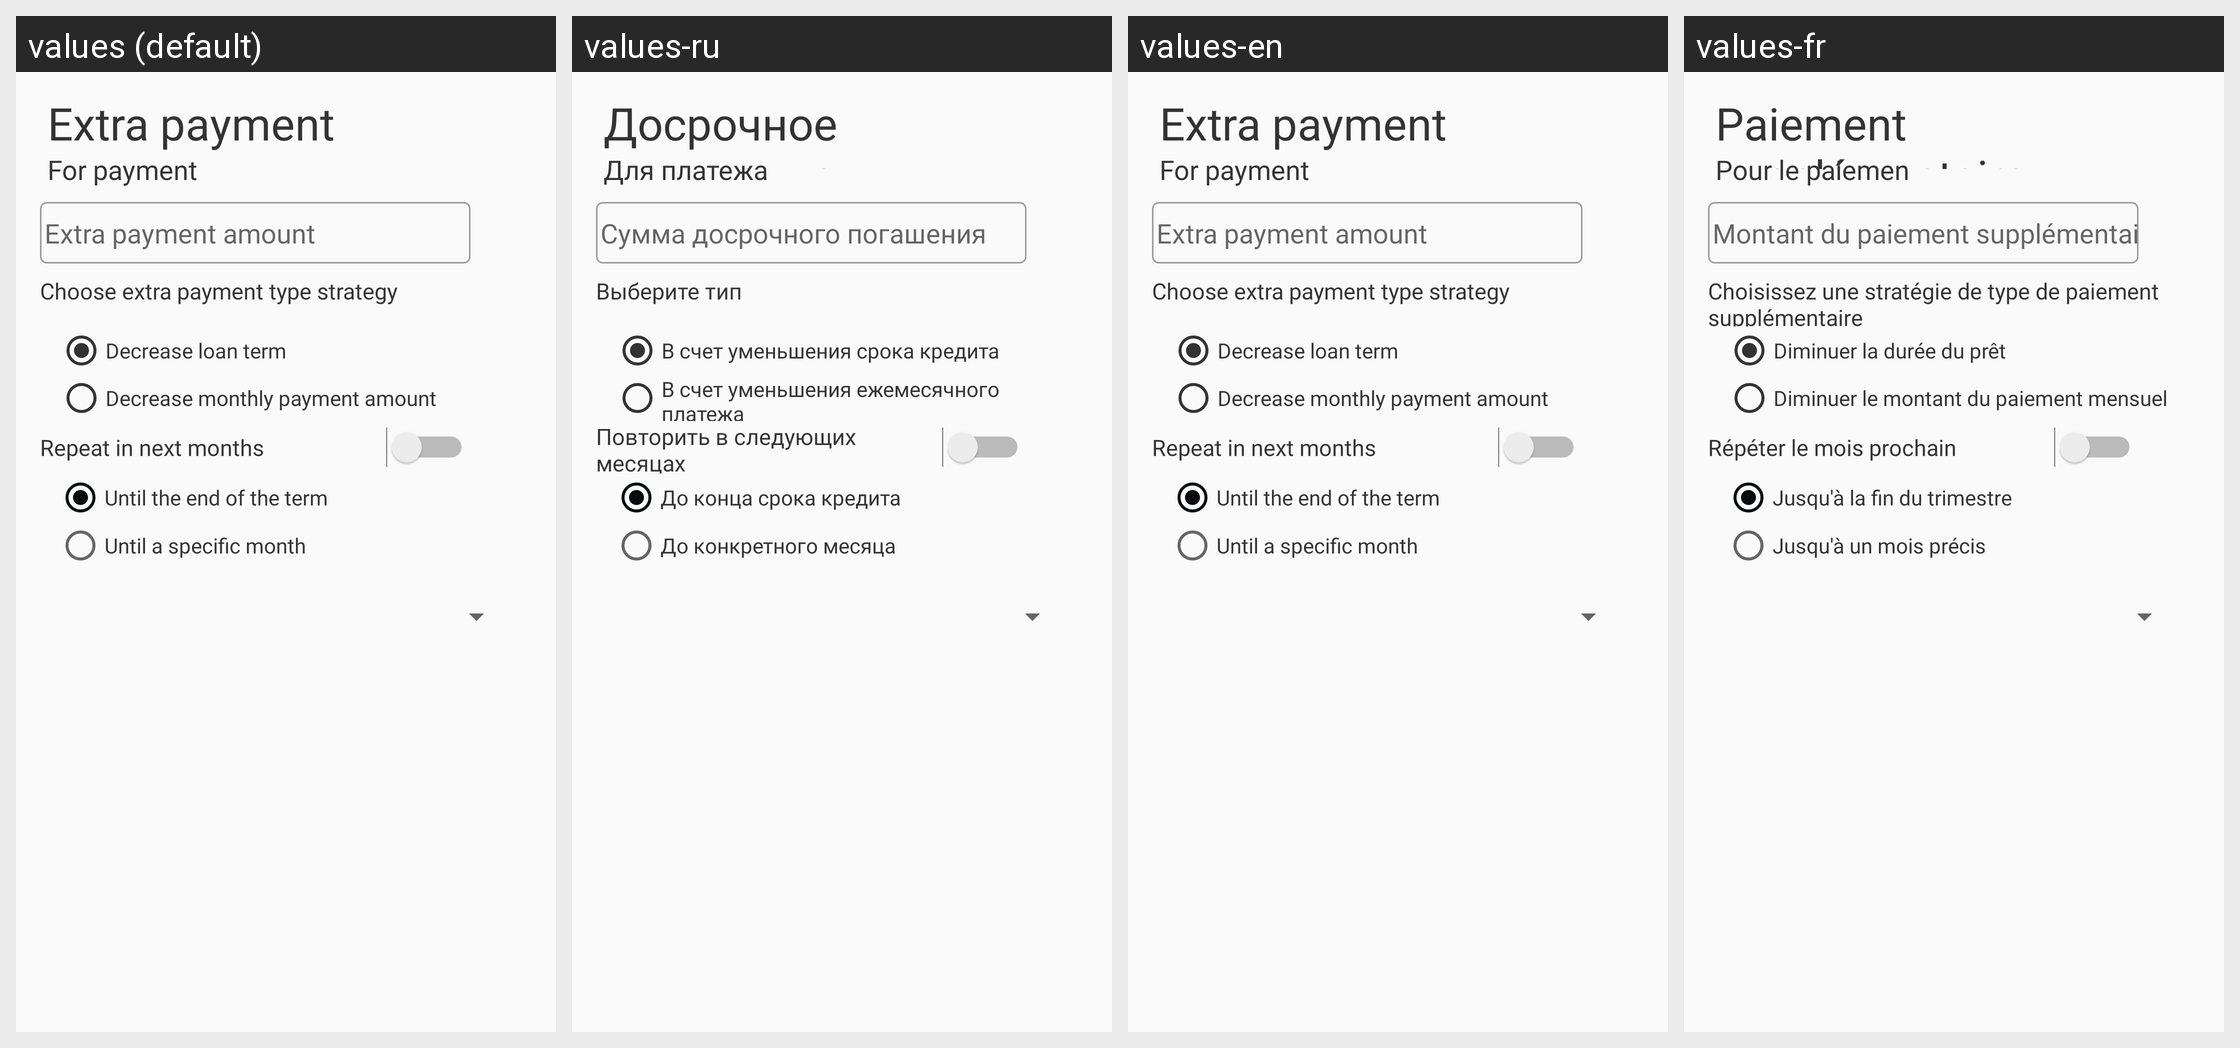

The same Android screen rendered under several of its app's locales, left to right. List the strings drawn on it with the default value and each locale's translation.
Android screen res/layout/early_payment.xml rendered under 4 locales, left to right: values (default), values-ru, values-en, values-fr. Device: Nexus 5 (rendered at 1080×1920; each locale shown at half size, 540×960, under a caption strip naming it); theme AppTheme.
Other locales in the repository, not shown: values-de, values-es, values-ja, values-zh.
Strings drawn on this screen, with the default value and each locale's value (text and hints the layout hard-codes, and strings that could not be matched under every locale, appear in the picture but are not listed):

extra_payment_header_text
  values: Extra payment
  values-ru: Досрочное погашение
  values-en: Extra payment
  values-fr: Paiement supplémentaire

for_payment_header_text
  values: For payment
  values-ru: Для платежа
  values-en: For payment
  values-fr: Pour le paiemen

choose_extra_payment_type_header_text
  values: Choose extra payment type strategy
  values-ru: Выберите тип
  values-en: Choose extra payment type strategy
  values-fr: Choisissez une stratégie de type de paiement supplémentaire

extra_payment_amount_hint
  values: Extra payment amount
  values-ru: Сумма досрочного погашения
  values-en: Extra payment amount
  values-fr: Montant du paiement supplémentaire

decrease_term_type_text
  values: Decrease loan term
  values-ru: В счет уменьшения срока кредита
  values-en: Decrease loan term
  values-fr: Diminuer la durée du prêt

decrease_payment_amount_type_text
  values: Decrease monthly payment amount
  values-ru: В счет уменьшения ежемесячного платежа
  values-en: Decrease monthly payment amount
  values-fr: Diminuer le montant du paiement mensuel

until_the_end_of_the_term_radio_text
  values: Until the end of the term
  values-ru: До конца срока кредита
  values-en: Until the end of the term
  values-fr: Jusqu'à la fin du trimestre

until_specific_month_radio_text
  values: Until a specific month
  values-ru: До конкретного месяца
  values-en: Until a specific month
  values-fr: Jusqu'à un mois précis

repeat_in_next_months_text
  values: Repeat in next months
  values-ru: Повторить в следующих месяцах
  values-en: Repeat in next months
  values-fr: Répéter le mois prochain
